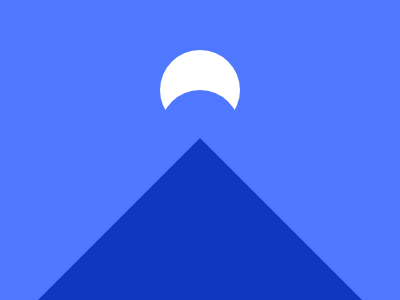

Reproduce this picture with HTML and CSS.

<!DOCTYPE html>
<html lang="en">
  <head>
    <meta charset="UTF-8" />
    <meta http-equiv="X-UA-Compatible" content="IE=edge" />
    <meta name="viewport" content="width=device-width, initial-scale=1.0" />
    <title>Eclipse</title>
    <style>
      * {
        margin: 0;
      }
      section {
        position: relative;
        width: 400px;
        height: 300px;
        background: #4f77ff;
        display: flex;
        justify-content: center;
      }
      a,
      b {
        position: absolute;
      }
      a {
        width: 80px;
        height: 80px;
        border-radius: 50%;
        box-shadow: 0 -40px 0 white;
        top: 90px;
      }
      b {
        border: 162px solid;
        border-color: #4f77ff #4f77ff #1038bf #4f77ff;
        bottom: 0;
      }
    </style>
  </head>
  <body>
    <section>
      <b></b>
      <a></a>
    </section>
  </body>
</html>
